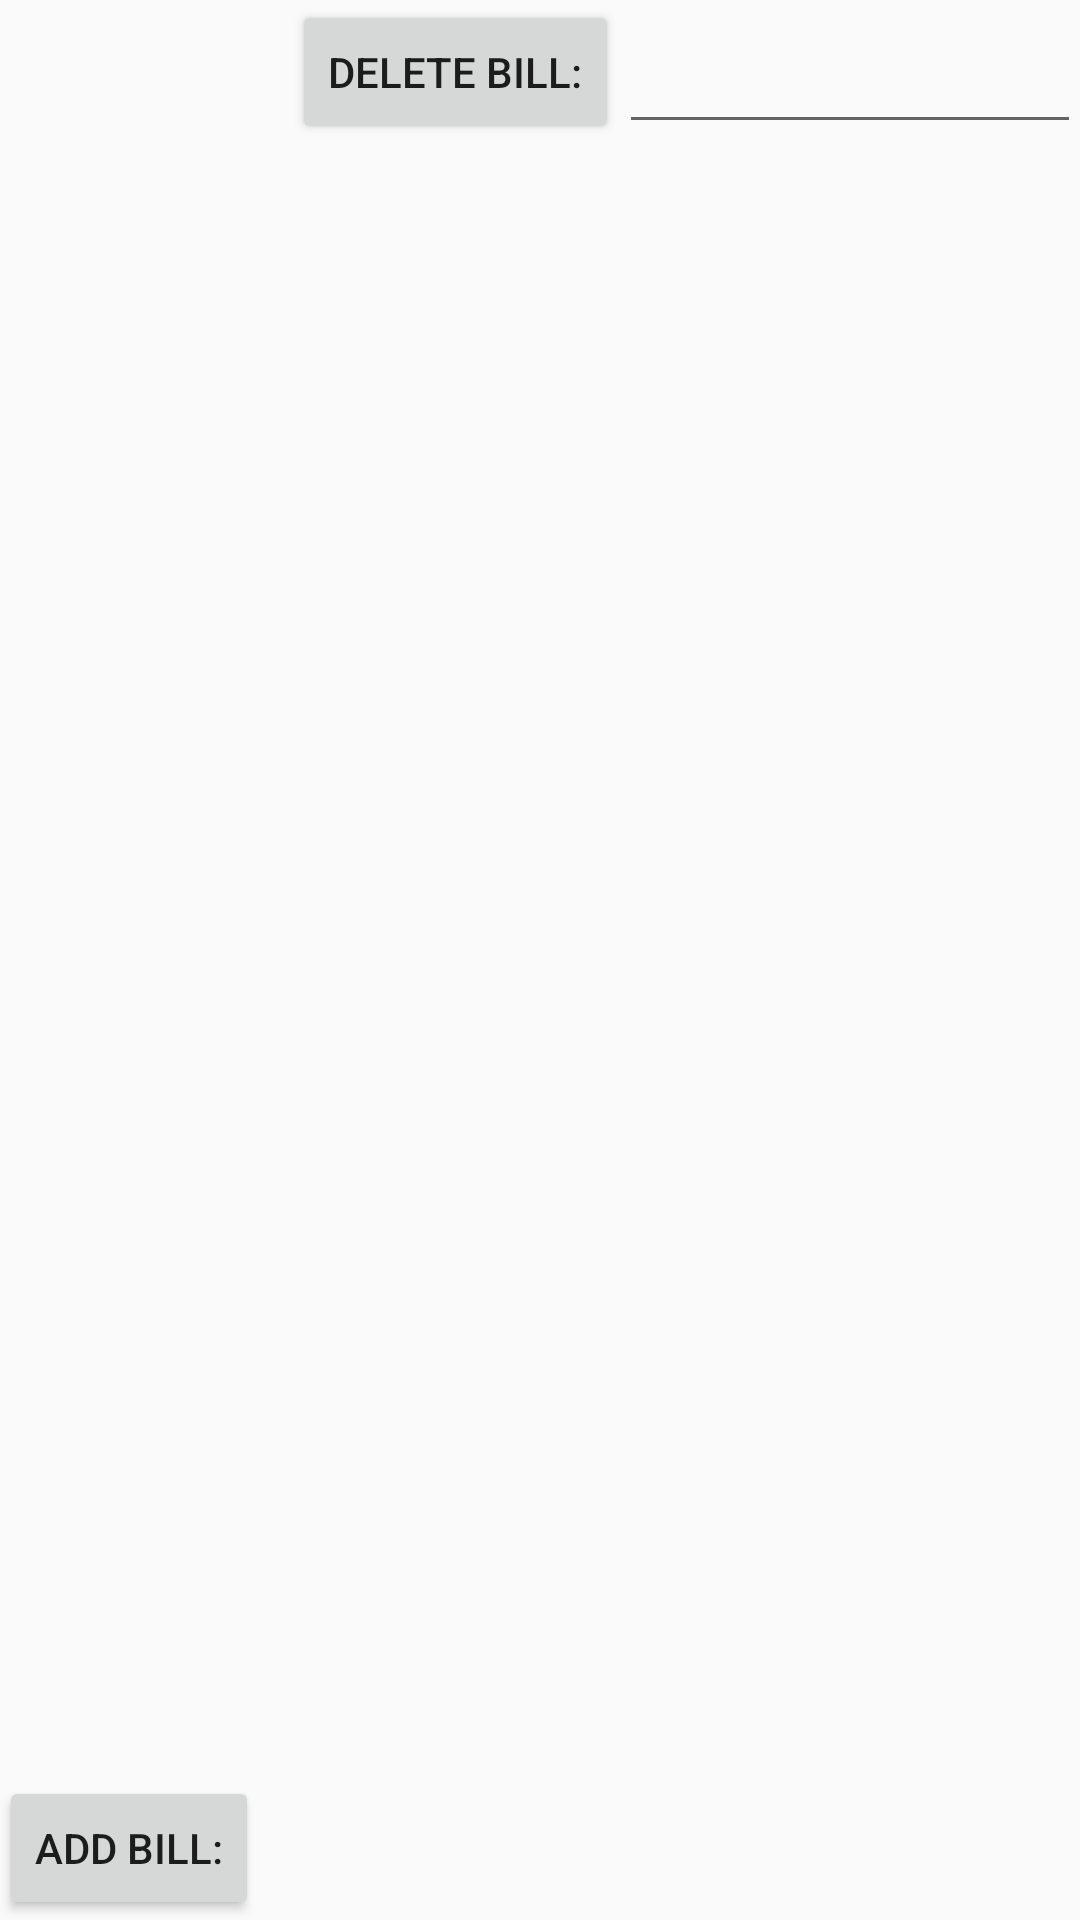

Here is an Android app screen rendered from its layout file. Give the layout XML and the strings, colors and styles it references.
<!-- AndroidManifest.xml: application theme AppTheme -->
<!-- res/layout/activity_main.xml -->
<?xml version="1.0" encoding="utf-8"?>
<RelativeLayout xmlns:android="http://schemas.android.com/apk/res/android"
    xmlns:tools="http://schemas.android.com/tools"
    android:layout_width="match_parent"
    android:layout_height="match_parent"
    android:paddingBottom="@dimen/activity_vertical_margin"
    android:paddingLeft="@dimen/activity_horizontal_margin"
    android:paddingRight="@dimen/activity_horizontal_margin"
    android:paddingTop="@dimen/activity_vertical_margin"
    tools:context="janelilach.mybills2.MainActivity"
    android:clickable="true">

    <EditText
        android:layout_width="wrap_content"
        android:layout_height="wrap_content"
        android:id="@+id/billName"
        android:layout_alignBottom="@+id/delete"
        android:layout_alignParentRight="true"
        android:layout_alignParentEnd="true"
        android:layout_toRightOf="@+id/delete"
        android:layout_toEndOf="@+id/delete" />

    <Button
        style="?android:attr/buttonStyleSmall"
        android:text="Delete Bill:"
        android:layout_width="wrap_content"
        android:layout_height="wrap_content"
        android:layout_below="@+id/listView"
        android:layout_toRightOf="@+id/add"
        android:layout_toEndOf="@+id/add"
        android:layout_marginLeft="11dp"
        android:layout_marginStart="11dp"
        android:id="@+id/delete" />

    <Button
        style="?android:attr/buttonStyleSmall"
        android:layout_width="wrap_content"
        android:layout_height="wrap_content"
        android:text="Add Bill:"
        android:id="@+id/add"
        android:layout_alignParentBottom="true"
        android:layout_alignParentLeft="true"
        android:layout_alignParentStart="true" />

</RelativeLayout>
<!-- resources referenced by this layout -->
<resources>
  <style name="AppTheme" parent="Theme.AppCompat.Light.DarkActionBar">
          
          <item name="colorPrimary">@color/colorPrimary</item>
          <item name="colorPrimaryDark">@color/colorPrimaryDark</item>
          <item name="colorAccent">@color/colorAccent</item>
      </style>
  <color name="colorPrimary">#3F51B5</color>
  <color name="colorPrimaryDark">#303F9F</color>
  <color name="colorAccent">#FF4081</color>
</resources>
